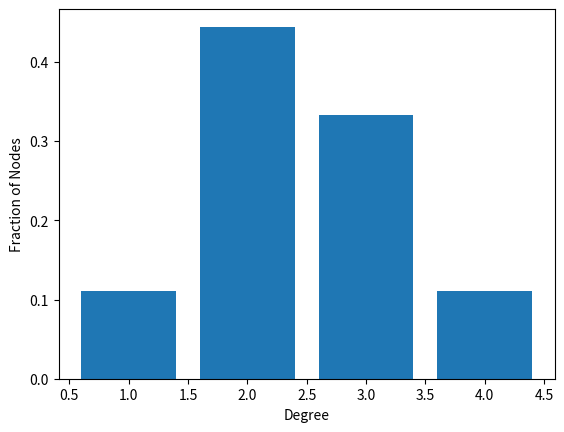
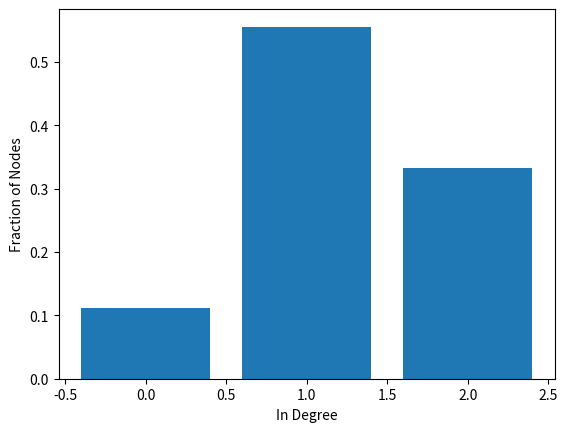
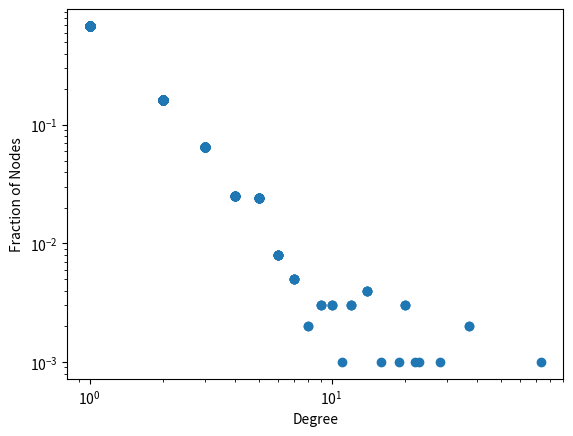
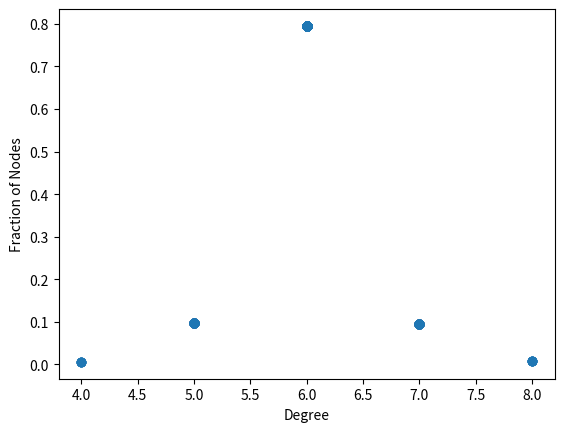

These charts were generated, in order, by the following Python code:
# -*- coding: utf-8 -*-
"""
Created on Thu Apr  2 10:14:45 2020

@author: Admin
"""

import networkx as nx
import matplotlib.pyplot as plt

# Degree distribution

G = nx.Graph()
G.add_edges_from([('A', 'B'),
                   ('B', 'C'),
                   ('C', 'E'),
                   ('C', 'D'),
                   ('F', 'G'),
                   ('A', 'G'),
                   ('A', 'H'),
                   ('G', 'H'),
                   ('G', 'I'),
                   ('F', 'I'),
                   ('D', 'F')])
#nx.draw_networkx(G)

degrees = G.degree()
degrees_values = [v for k, v in degrees]

histogram = [list(degrees_values).count(i)/float(nx.number_of_nodes(G)) for i in degrees_values]

plt.bar(degrees_values, histogram)
plt.xlabel('Degree')
plt.ylabel('Fraction of Nodes')
plt.show()

# In-Degree distribution

G = nx.DiGraph()
G.add_edges_from([('A', 'B'),
                   ('B', 'C'),
                   ('C', 'E'),
                   ('C', 'D'),
                   ('F', 'G'),
                   ('A', 'G'),
                   ('A', 'H'),
                   ('G', 'H'),
                   ('G', 'I'),
                   ('F', 'I'),
                   ('D', 'F')])
#nx.draw_networkx(G)

degrees = G.in_degree()
degrees_values = [v for k, v in degrees]

histogram = [list(degrees_values).count(i)/float(nx.number_of_nodes(G)) for i in degrees_values]

plt.bar(degrees_values, histogram)
plt.xlabel('In Degree')
plt.ylabel('Fraction of Nodes')
plt.show()


# Preferential Attachment
B = nx.barabasi_albert_graph(1000,1)

degrees = B.degree()
degrees_values = [v for k, v in degrees]

histogram = [list(degrees_values).count(i)/float(nx.number_of_nodes(B)) for i in degrees_values]

plt.plot(degrees_values, histogram,'o')
plt.xlabel('Degree')
plt.ylabel('Fraction of Nodes')
plt.xscale('log')
plt.yscale('log')
plt.show()

# Small World Model
import networkx as nx
import matplotlib.pyplot as plt

B = nx.watts_strogatz_graph(1000,6, 0.04)
degrees = B.degree()
degrees_values = [v for k, v in degrees]
histogram = [list(degrees_values).count(i)/float(nx.number_of_nodes(B)) for i in degrees_values]
plt.plot(degrees_values, histogram,'o')
plt.xlabel('Degree')
plt.ylabel('Fraction of Nodes')
plt.show()
